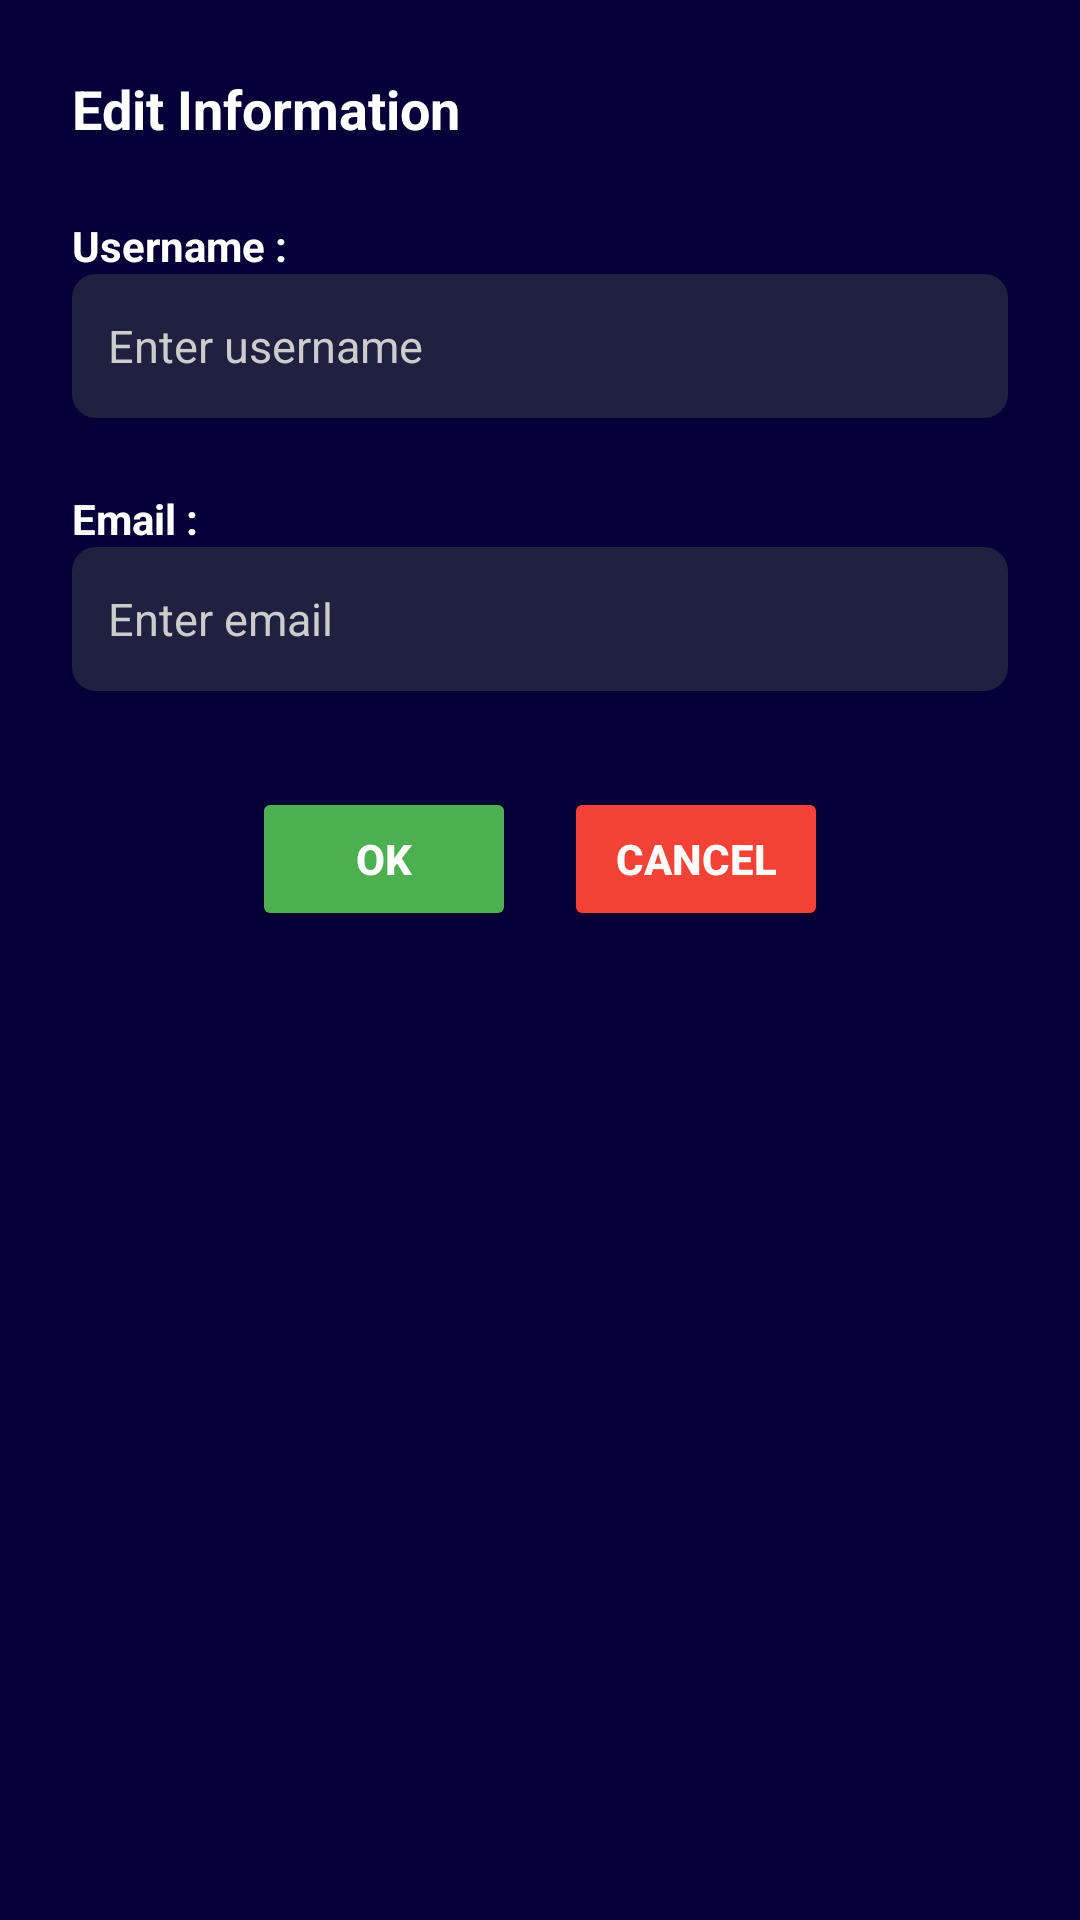

Write the Android layout XML for this screen, with the resource values it uses.
<!-- AndroidManifest.xml: application theme Theme.FOTTimesApp -->
<!-- res/layout/dialog_edit_info.xml -->
<?xml version="1.0" encoding="utf-8"?>
<LinearLayout xmlns:android="http://schemas.android.com/apk/res/android"
    android:layout_width="match_parent"
    android:layout_height="wrap_content"
    android:orientation="vertical"
    android:padding="24dp"
    android:background="#070038">

    <TextView
        android:layout_width="wrap_content"
        android:layout_height="wrap_content"
        android:text="Edit Information"
        android:textSize="18sp"
        android:textStyle="bold"
        android:textColor="#FFFFFF"
        android:layout_gravity="start"
        android:layout_marginBottom="16dp" />

    
    <TextView
        android:layout_width="wrap_content"
        android:layout_height="wrap_content"
        android:text="Username :"
        android:textStyle="bold"
        android:textColor="#FFFFFF"
        android:layout_marginTop="8dp" />

    
    <EditText
        android:id="@+id/usernameInput"
        android:layout_width="match_parent"
        android:layout_height="48dp"
        android:layout_marginBottom="12dp"
        android:padding="12dp"
        android:background="@drawable/edit_text_background"
        android:hint="Enter username"
        android:textColor="#FFFFFF"
        android:textColorHint="#CCCCCC"
        android:textSize="15sp" />




    
    <TextView
        android:layout_width="wrap_content"
        android:layout_height="wrap_content"
        android:text="Email :"
        android:textStyle="bold"
        android:textColor="#FFFFFF"
        android:layout_marginTop="12dp" />

    
    <EditText
        android:id="@+id/emailInput"
        android:layout_width="match_parent"
        android:layout_height="48dp"
        android:layout_marginBottom="12dp"
        android:padding="12dp"
        android:background="@drawable/edit_text_background"
        android:hint="Enter email"
        android:textColor="#FFFFFF"
        android:textColorHint="#CCCCCC"
        android:textSize="15sp" />



    
    <LinearLayout
        android:layout_width="match_parent"
        android:layout_height="wrap_content"
        android:orientation="horizontal"
        android:gravity="center"
        android:layout_marginTop="20dp">

        <Button
            android:id="@+id/okEditButton"
            android:layout_width="wrap_content"
            android:layout_height="wrap_content"
            android:text="OK"
            android:textStyle="bold"
            android:textColor="#FFFFFF"
            android:backgroundTint="#4CAF50"
            android:layout_marginEnd="16dp" />

        <Button
            android:id="@+id/cancelEditButton"
            android:layout_width="wrap_content"
            android:layout_height="wrap_content"
            android:text="Cancel"
            android:textStyle="bold"
            android:textColor="#FFFFFF"
            android:backgroundTint="#F44336" />
    </LinearLayout>
</LinearLayout>
<!-- resources referenced by this layout -->
<resources>
  <!-- drawable edit_text_background (drawable) -->
  <?xml version="1.0" encoding="utf-8"?>
  <shape xmlns:android="http://schemas.android.com/apk/res/android"
      android:shape="rectangle">
  
      <solid android:color="#202040" /> 
      <corners android:radius="8dp" /> 
  
  
  
  
  </shape>
  <style name="Theme.FOTTimesApp" parent="Base.Theme.FOTTimesApp" />
  <style name="Base.Theme.FOTTimesApp" parent="Theme.Material3.DayNight.NoActionBar">
          
          
      </style>
</resources>
